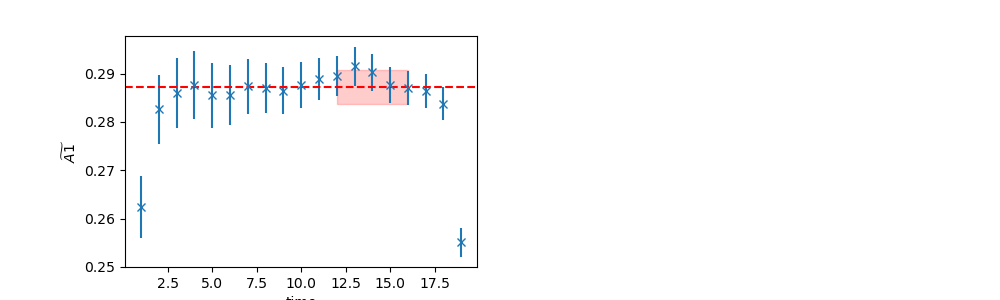

The data file committed next to this chart (first rows):
	EffectiveMass	Error	RegUp	RegLow
0	0.2872	0.003495	17	12
